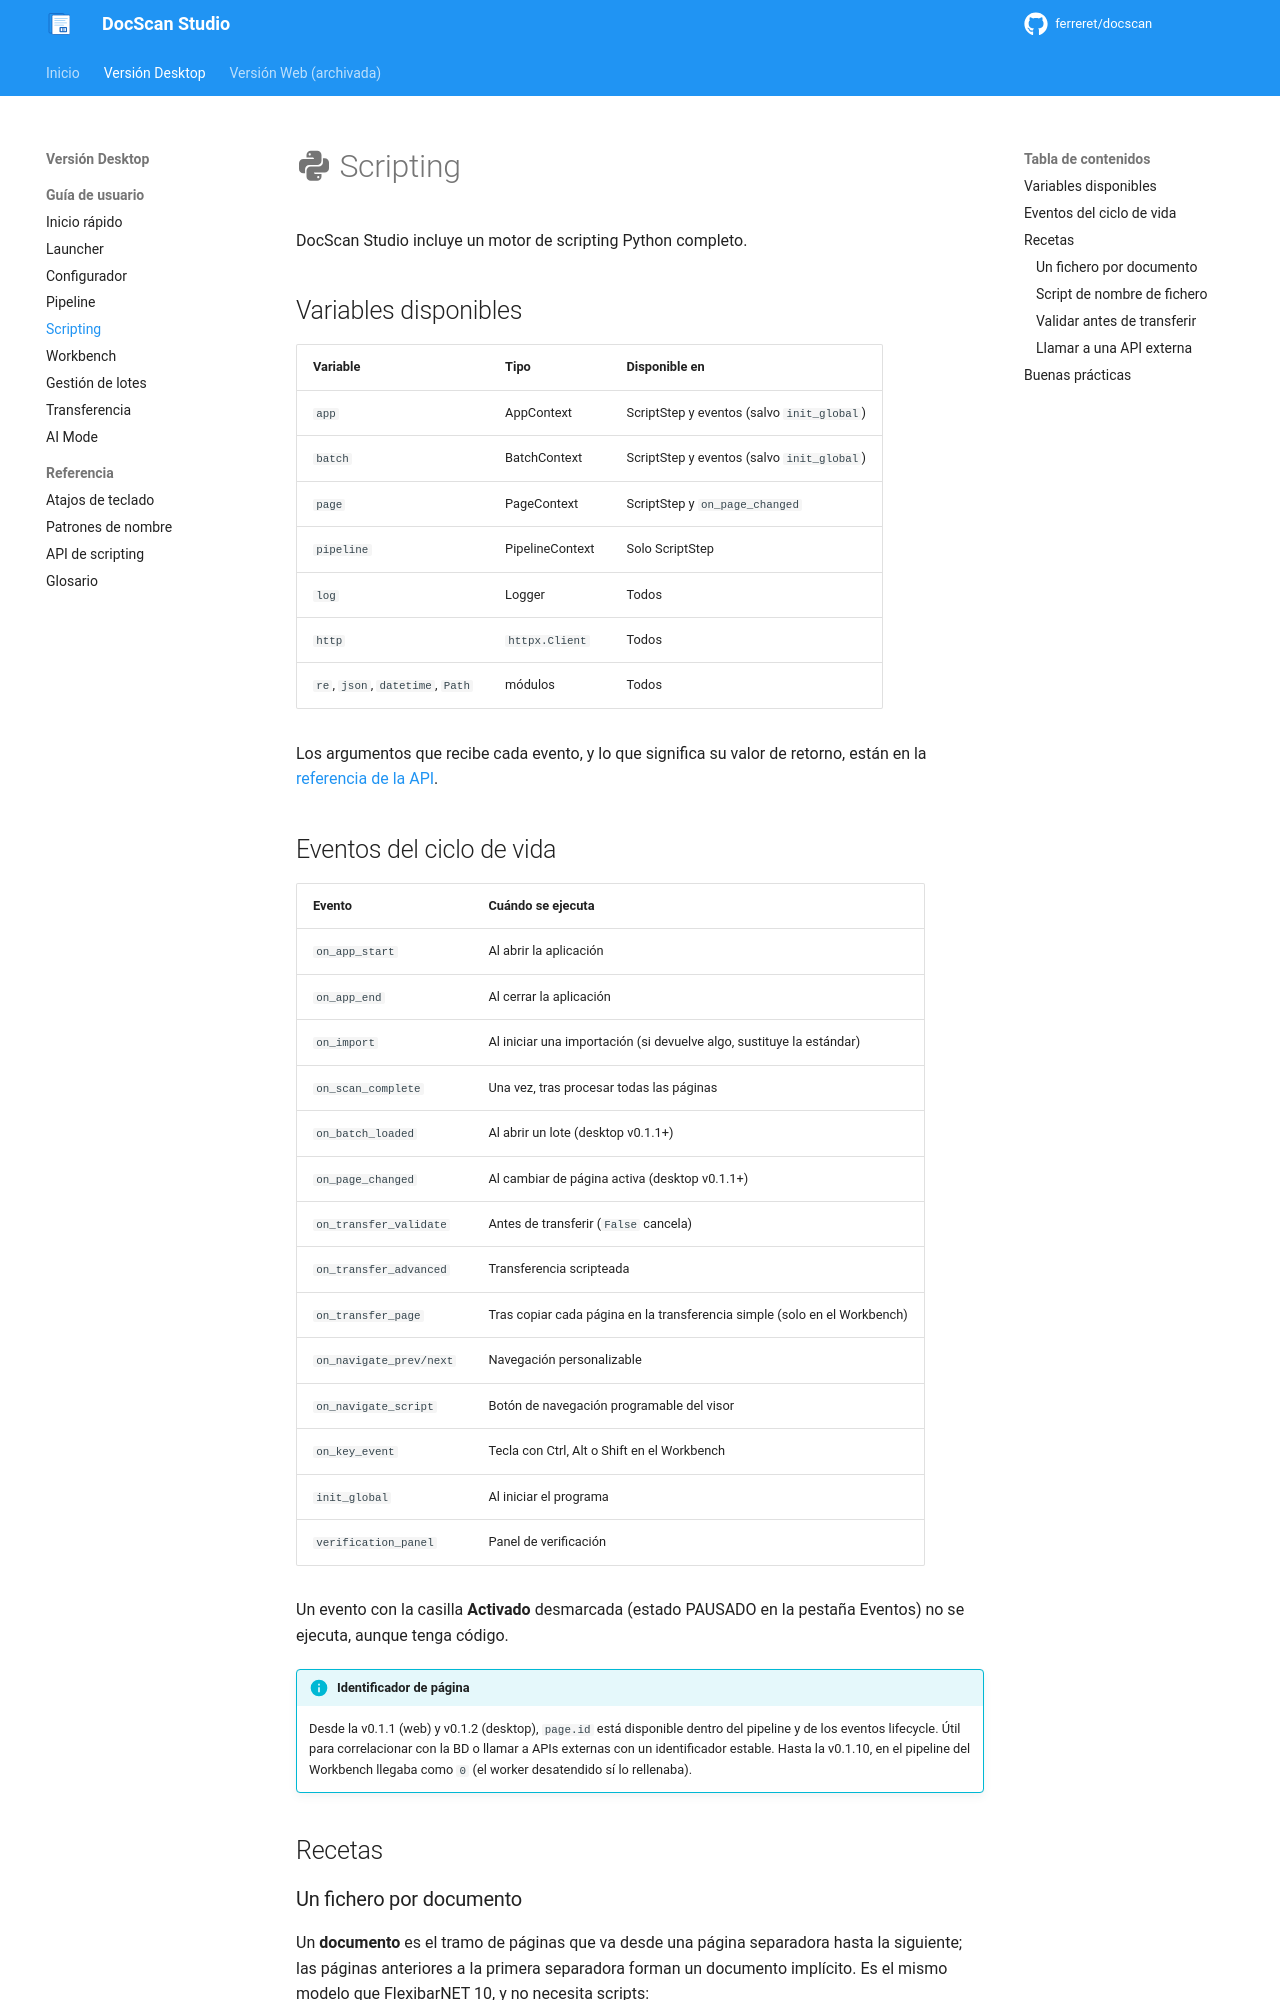

repository: ferreret/docscan · page: user-guide/scripting/index.html · generator: mkdocs

# :material-language-python: Scripting

DocScan Studio incluye un motor de scripting Python completo.

## Variables disponibles

| Variable | Tipo | Disponible en |
|----------|------|---------------|
| `app` | AppContext | ScriptStep y eventos (salvo `init_global`) |
| `batch` | BatchContext | ScriptStep y eventos (salvo `init_global`) |
| `page` | PageContext | ScriptStep y `on_page_changed` |
| `pipeline` | PipelineContext | Solo ScriptStep |
| `log` | Logger | Todos |
| `http` | `httpx.Client` | Todos |
| `re`, `json`, `datetime`, `Path` | módulos | Todos |

Los argumentos que recibe cada evento, y lo que significa su valor de retorno,
están en la [referencia de la API](../reference/scripting-api.md#argumentos-de-cada-evento).

## Eventos del ciclo de vida

| Evento | Cuándo se ejecuta |
|--------|-------------------|
| `on_app_start` | Al abrir la aplicación |
| `on_app_end` | Al cerrar la aplicación |
| `on_import` | Al iniciar una importación (si devuelve algo, sustituye la estándar) |
| `on_scan_complete` | Una vez, tras procesar todas las páginas |
| `on_batch_loaded` | Al abrir un lote (desktop v0.1.1+) |
| `on_page_changed` | Al cambiar de página activa (desktop v0.1.1+) |
| `on_transfer_validate` | Antes de transferir (`False` cancela) |
| `on_transfer_advanced` | Transferencia scripteada |
| `on_transfer_page` | Tras copiar cada página en la transferencia simple (solo en el Workbench) |
| `on_navigate_prev/next` | Navegación personalizable |
| `on_navigate_script` | Botón de navegación programable del visor |
| `on_key_event` | Tecla con Ctrl, Alt o Shift en el Workbench |
| `init_global` | Al iniciar el programa |
| `verification_panel` | Panel de verificación |

Un evento con la casilla **Activado** desmarcada (estado PAUSADO en la pestaña
Eventos) no se ejecuta, aunque tenga código.

!!! info "Identificador de página"
    Desde la v0.1.1 (web) y v0.1.2 (desktop), `page.id` está disponible
    dentro del pipeline y de los eventos lifecycle. Útil para correlacionar
    con la BD o llamar a APIs externas con un identificador estable. Hasta la
    v0.1.10, en el pipeline del Workbench llegaba como `0` (el worker
    desatendido sí lo rellenaba).

## Recetas
